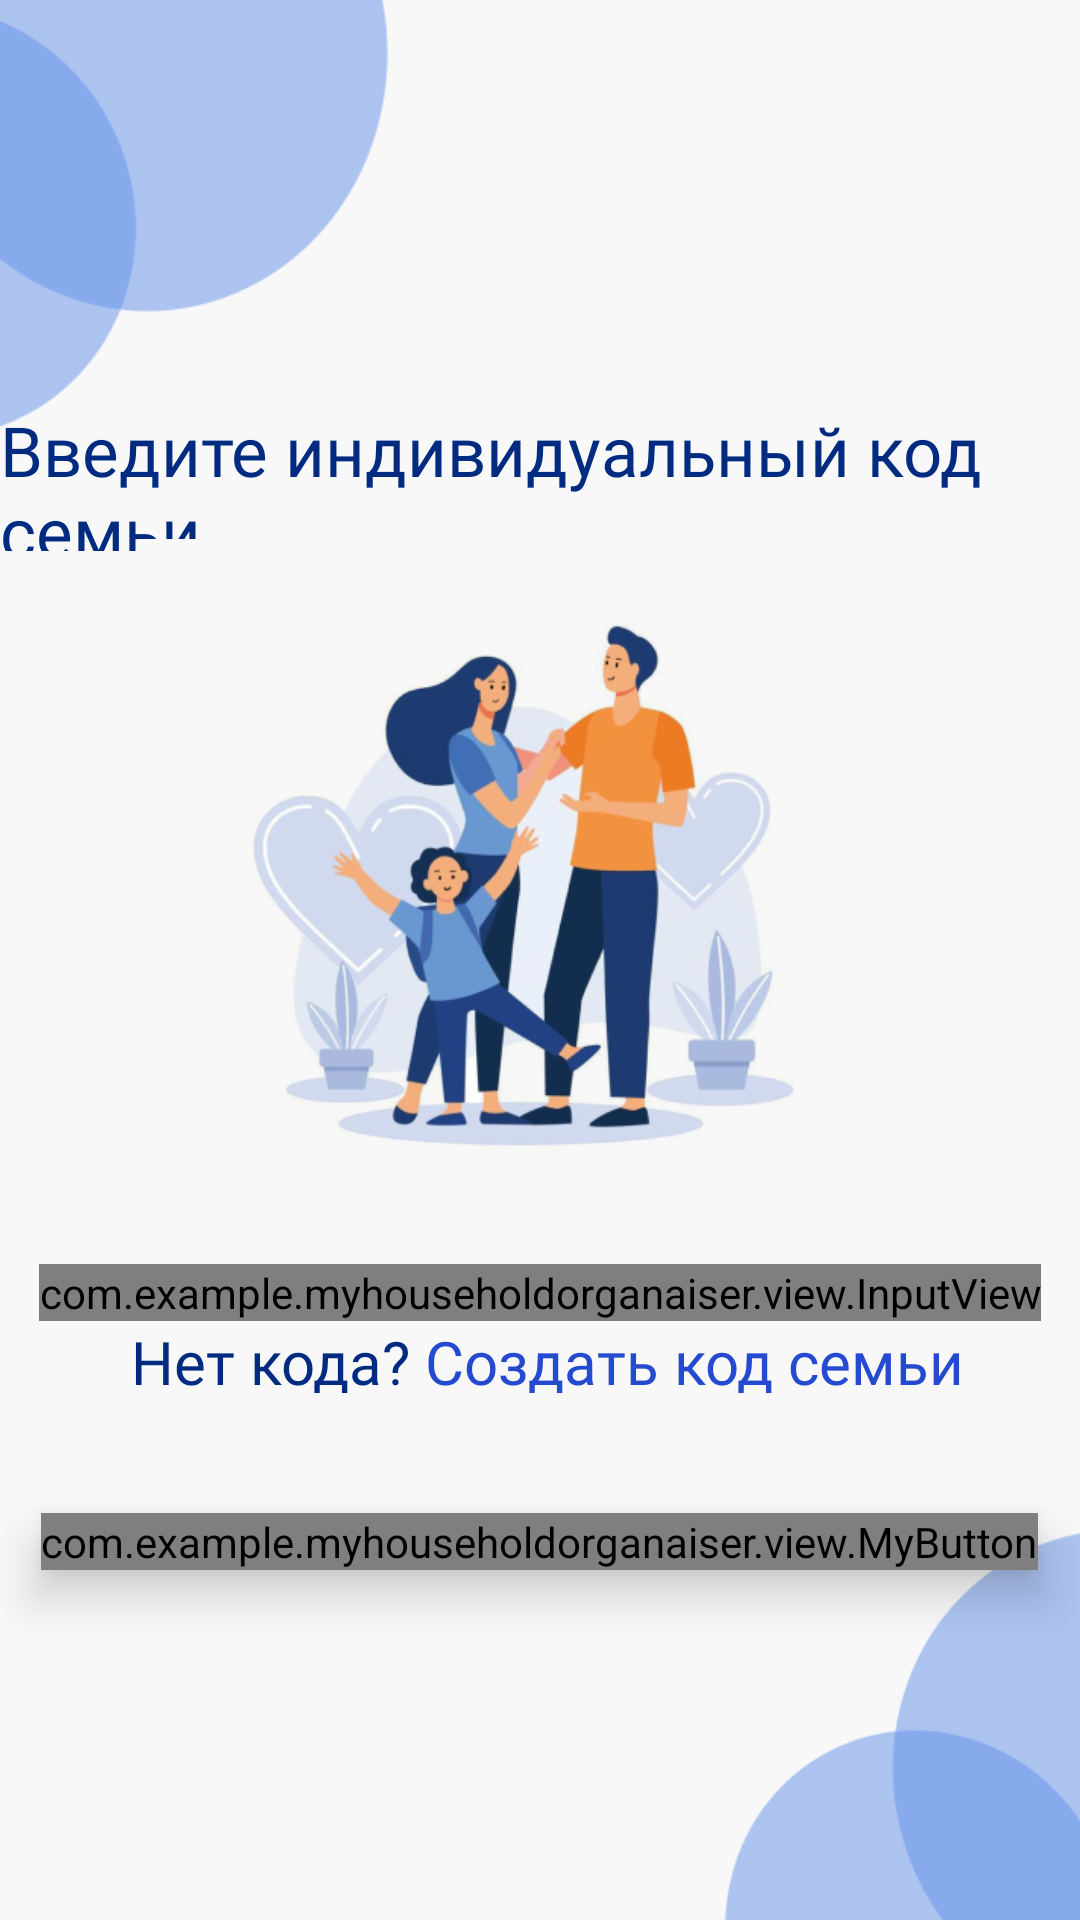

The Android layout XML behind this screen, and the referenced resources:
<!-- AndroidManifest.xml: application theme Theme.MyHouseholdOrganaiser -->
<!-- res/layout/fragment_enter_family_code.xml -->
<?xml version="1.0" encoding="utf-8"?>
<RelativeLayout xmlns:android="http://schemas.android.com/apk/res/android"
    xmlns:app="http://schemas.android.com/apk/res-auto"
    xmlns:tools="http://schemas.android.com/tools"
    android:layout_width="match_parent"
    android:layout_height="match_parent"
    android:background="@color/background_color"
    tools:context=".registrationFragments.EnterFamilyCodeFragment">

    <ImageView
        android:layout_width="199dp"
        android:layout_height="171dp"
        android:layout_alignParentStart="true"
        android:layout_marginStart="-37dp"
        android:src="@drawable/background_elements" />

    <ImageView
        android:layout_width="186dp"
        android:layout_height="161dp"
        android:layout_alignParentEnd="true"
        android:layout_alignParentBottom="true"
        android:layout_marginStart="-37dp"
        android:layout_marginEnd="-41dp"
        android:layout_marginBottom="-10dp"
        android:src="@drawable/background_elements2" />

    <LinearLayout
        android:layout_width="match_parent"
        android:layout_height="match_parent"
        android:layout_marginTop="120dp"
        android:orientation="vertical">

        <TextView
            style="@style/TextStyle"
            android:layout_width="wrap_content"
            android:layout_height="49dp"
            android:layout_gravity="center_horizontal"
            android:text="Введите индивидуальный код семьи"
            android:textSize="23dp"
            android:layout_marginTop="20dp"
            android:translationY="-5.38sp" />

        <ImageView
            android:layout_width="268dp"
            android:layout_height="247dp"
            android:layout_marginTop="-15dp"
            android:layout_gravity="center_horizontal"
            android:src="@drawable/enter_code_img" />

        <com.example.myhouseholdorganaiser.view.InputView
            android:id="@+id/family_code"
            android:layout_width="wrap_content"
            android:layout_height="wrap_content"
            android:layout_gravity="center_horizontal"
            android:inputType="textEmailAddress"
            app:hint="Введите код" />

        <LinearLayout
            android:layout_width="wrap_content"
            android:layout_height="wrap_content"
            android:layout_gravity="center_horizontal"
            android:layout_marginBottom="30dp"
            android:orientation="horizontal">

            <TextView
                style="@style/TextStyle"
                android:layout_width="wrap_content"
                android:layout_height="24dp"
                android:layout_gravity="center_horizontal"
                android:layout_margin="5dp"
                android:fontFamily="@font/title_font"
                android:gravity="center"
                android:text="Нет кода?"
                android:textSize="20dp" />

            <TextView
                android:id="@+id/new_code_button"
                style="@style/TextStyle"
                android:layout_width="wrap_content"
                android:layout_height="24dp"
                android:text="Создать код семьи"
                android:textColor="#244AD0"
                android:textSize="20dp" />
        </LinearLayout>

        <com.example.myhouseholdorganaiser.view.MyButton
            android:id="@+id/new_family_user"
            android:layout_width="wrap_content"
            android:layout_height="wrap_content"
            android:layout_gravity="center_horizontal"
            android:layout_marginBottom="20dp"
            android:elevation="4dp"
            android:translationZ="5dp"
            app:text="Присоединиться" />
    </LinearLayout>


</RelativeLayout>
<!-- resources referenced by this layout -->
<resources>
  <color name="background_color">#F8F8F8</color>
  <!-- drawable background_elements: png bitmap (drawable, 4310 bytes) -->
  <!-- drawable background_elements2: png bitmap (drawable, 4245 bytes) -->
  <!-- drawable enter_code_img: png bitmap (drawable, 145555 bytes) -->
  <style name="TextStyle">
          <item name="android:textColor">@color/text_title</item>
          <item name="android:fontFamily">@font/title_font</item>
      </style>
  <style name="Theme.MyHouseholdOrganaiser" parent="Theme.AppCompat.Light.NoActionBar">
          <item name="colorSecondary">@color/teal_200</item>
          <item name="colorSecondaryVariant">@color/teal_700</item>
          <item name="colorOnSecondary">@color/black</item>
          
          <item name="android:statusBarColor">?attr/colorPrimaryVariant</item>
          
      </style>
  <color name="text_title">#002B80</color>
  <color name="teal_200">#FF03DAC5</color>
  <color name="teal_700">#FF018786</color>
  <color name="black">#FF000000</color>
</resources>
